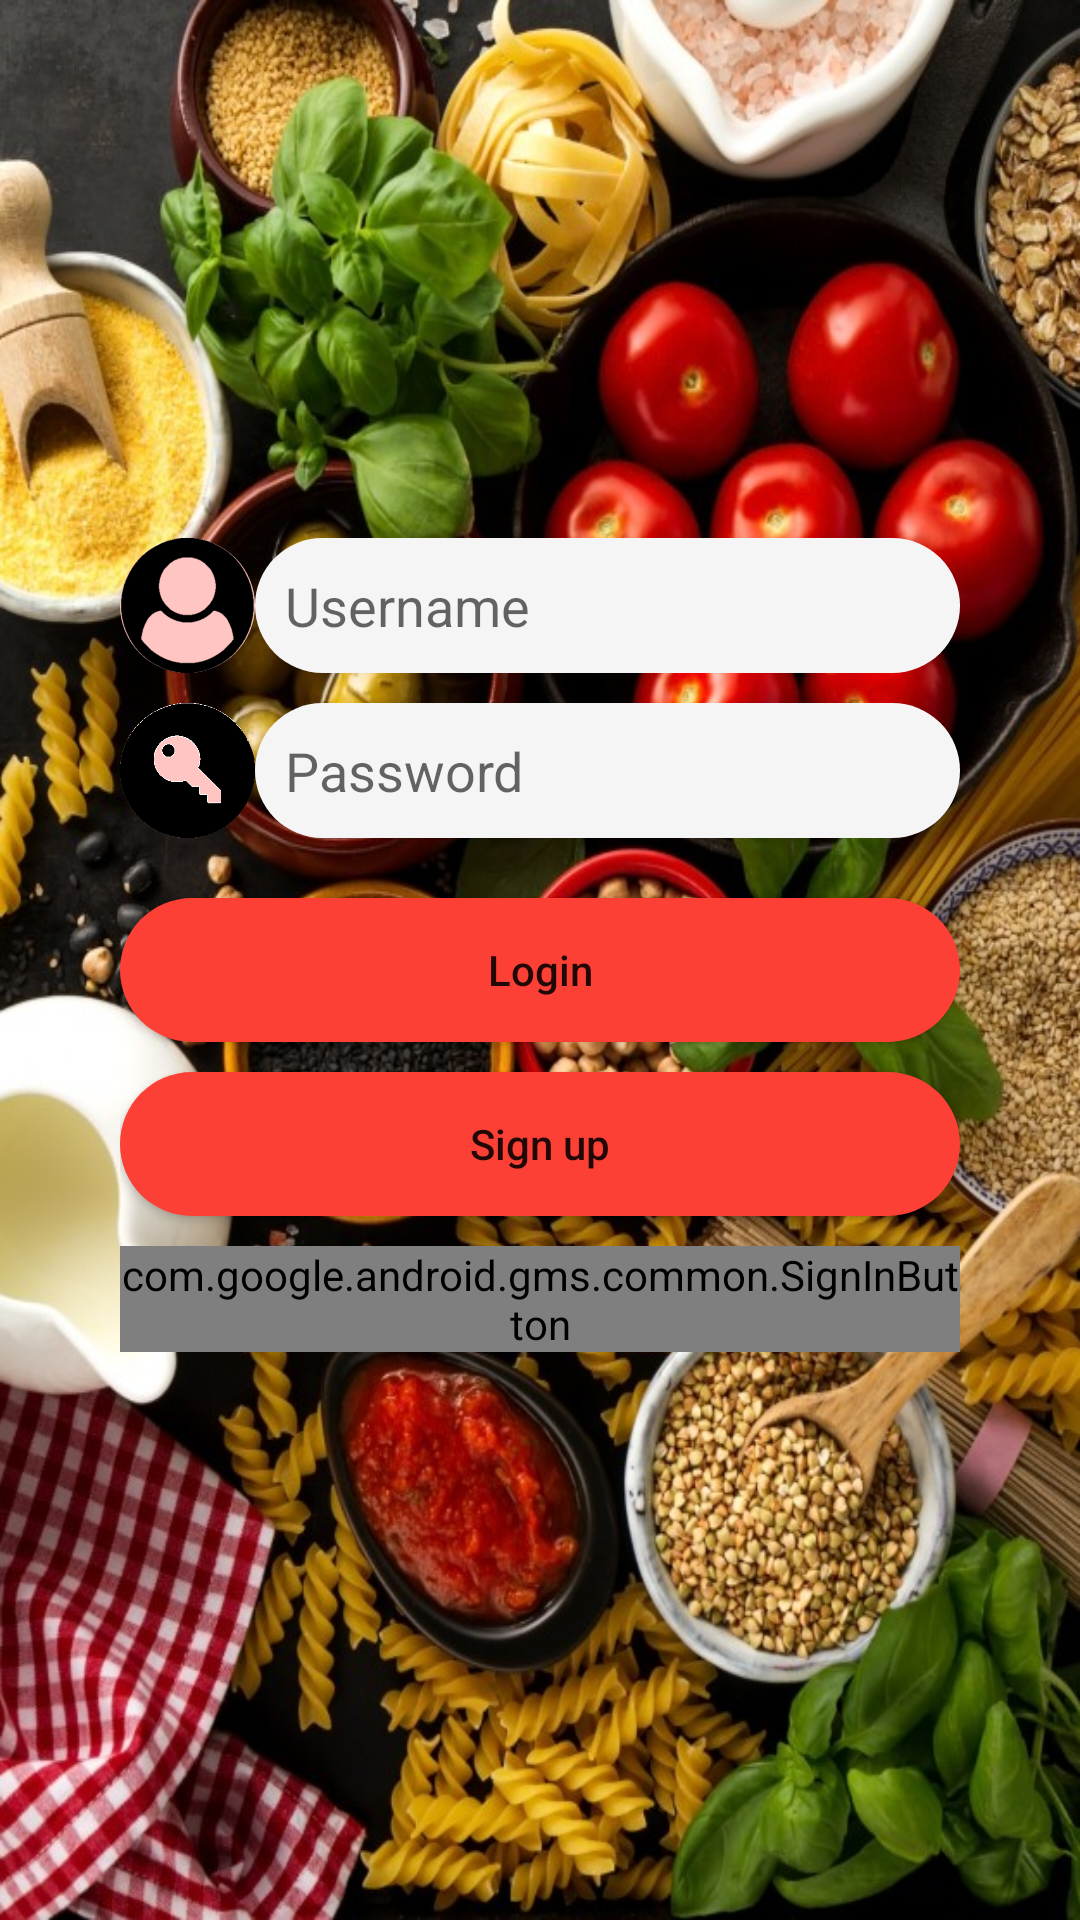

Reconstruct the res/layout file that produces this screen, plus the resources it refers to.
<!-- AndroidManifest.xml: application theme AppTheme -->
<!-- res/layout/activity_login.xml -->
<?xml version="1.0" encoding="utf-8"?>
<RelativeLayout xmlns:android="http://schemas.android.com/apk/res/android"
    android:layout_width="match_parent"
    android:layout_height="match_parent"
    android:background="@drawable/login_background">

    <LinearLayout
        android:layout_width="match_parent"
        android:layout_height="match_parent"
        android:gravity="center"
        android:orientation="vertical"
        android:paddingLeft="40dp"
        android:paddingRight="40dp"
        android:background="@drawable/white_transparent_bg">

        <LinearLayout
            android:layout_width="match_parent"
            android:layout_height="wrap_content"
            android:orientation="horizontal">

            <ImageView
                android:layout_width="45dp"
                android:layout_height="45dp"
                android:background="@drawable/round_icon"
                android:scaleType="fitXY"
                android:src="@drawable/user_icon" />

            <EditText
                android:id="@+id/et_usr"
                android:layout_width="match_parent"
                android:layout_height="45dp"
                android:background="@drawable/e_text_bg"
                android:hint="@string/login_username"
                android:inputType="textEmailAddress"
                android:paddingHorizontal="10dp" />

        </LinearLayout>

        <LinearLayout
            android:layout_width="match_parent"
            android:layout_height="wrap_content"
            android:layout_marginVertical="10dp">

            <ImageView
                android:layout_width="45dp"
                android:layout_height="45dp"
                android:background="@drawable/round_icon"
                android:scaleType="fitXY"
                android:src="@drawable/password_logo" />

            <EditText
                android:id="@+id/et_pass"
                android:layout_width="match_parent"
                android:layout_height="45dp"
                android:background="@drawable/e_text_bg"
                android:hint="@string/login_password"
                android:inputType="textPassword"
                android:paddingHorizontal="10dp" />
        </LinearLayout>

        <LinearLayout
            android:layout_width="match_parent"
            android:layout_height="wrap_content"
            android:orientation="vertical">

            <Button
                android:id="@+id/btn_login"
                android:layout_width="match_parent"
                android:layout_height="match_parent"
                android:layout_marginVertical="10dp"
                android:background="@drawable/botones"
                android:text="@string/login_login"
                android:textAllCaps="false" />

            <Button
                android:id="@+id/btn_sign_in"
                android:layout_width="match_parent"
                android:layout_height="match_parent"
                android:background="@drawable/botones"
                android:text="@string/login_sign_up"
                android:textAllCaps="false"/>

            <com.google.android.gms.common.SignInButton
                android:layout_width="match_parent"
                android:layout_height="wrap_content"
                android:layout_marginVertical="10dp"
                android:id="@+id/google_sign_in">
            </com.google.android.gms.common.SignInButton>

        </LinearLayout>

    </LinearLayout>


</RelativeLayout>
<!-- resources referenced by this layout -->
<resources>
  <!-- drawable botones (drawable) -->
  <?xml version="1.0" encoding="utf-8"?>
  <selector xmlns:android="http://schemas.android.com/apk/res/android">
      <item android:state_pressed="true"> 
          <shape>
              <corners android:radius="30dp"></corners>
              <solid android:color="@color/colorPressed"></solid>
          </shape>
      </item>
      <item android:state_focused="true"> 
          <shape>
              <corners android:radius="30dp"></corners>
              <solid android:color="@color/colorPressed"></solid>
          </shape>
      </item>
      <item>
          <shape>
              <corners android:radius="30dp"></corners>
              <solid android:color="@color/colorPrimary"></solid>
          </shape>
      </item> 
  </selector>
  <!-- drawable e_text_bg (drawable) -->
  <?xml version="1.0" encoding="utf-8"?>
  <shape xmlns:android="http://schemas.android.com/apk/res/android">
      <corners android:radius="30dp"></corners>
      <solid android:color="@color/camposTexto"></solid>
  </shape>
  <!-- drawable login_background: jpg bitmap (drawable-v24, 208138 bytes) -->
  <!-- drawable password_logo: png bitmap (drawable-v24, 4447 bytes) -->
  <!-- drawable round_icon (drawable) -->
  <?xml version="1.0" encoding="utf-8"?>
  <shape xmlns:android="http://schemas.android.com/apk/res/android"
      android:shape="oval">
      <corners android:radius="30dp"></corners>
      <solid android:color="@color/colorAccent"></solid>
  </shape>
  <!-- drawable user_icon: png bitmap (drawable-v24, 15210 bytes) -->
  <string name="login_login">Login</string>
  <string name="login_password">Password</string>
  <string name="login_sign_up">Sign up</string>
  <string name="login_username">Username</string>
  <style name="AppTheme" parent="Theme.AppCompat.Light.DarkActionBar">
          
          <item name="colorPrimary">@color/colorPrimary</item>
          <item name="colorPrimaryDark">@color/colorPrimaryDark</item>
          <item name="colorAccent">@color/colorAccent</item>
          <item name="colorGray">@color/colorGray</item>
      </style>
  <color name="colorPressed">#b42e26</color>
  <color name="colorPrimary">#fd4035</color>
  <color name="camposTexto">#F5F5F5</color>
  <color name="colorAccent">#ffc5c2</color>
  <color name="colorPrimaryDark">#fd4035</color>
</resources>
